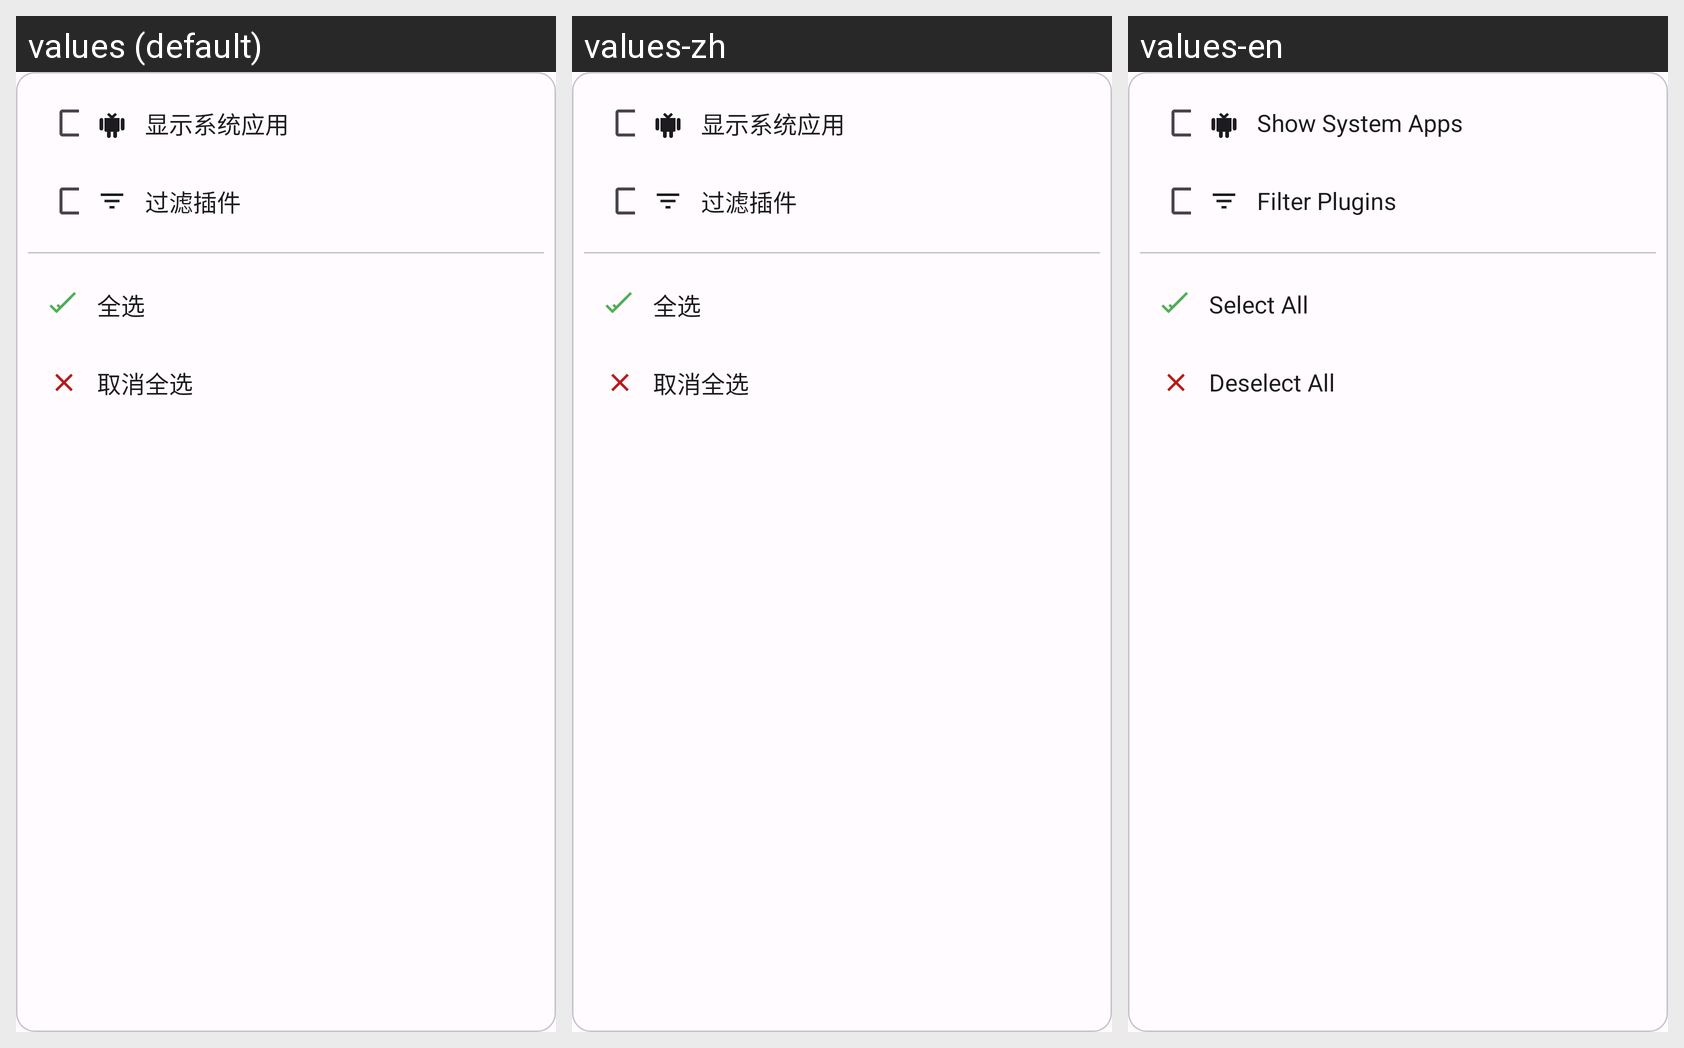

The same Android screen rendered under several of its app's locales, left to right. List the strings drawn on it with the default value and each locale's translation.
Android screen res/layout/popup_menu_target_apps.xml rendered under 3 locales, left to right: values (default), values-zh, values-en. Device: Nexus 5 (rendered at 1080×1920; each locale shown at half size, 540×960, under a caption strip naming it); theme Theme.Albatross.
Strings drawn on this screen, with the default value and each locale's value (text and hints the layout hard-codes, and strings that could not be matched under every locale, appear in the picture but are not listed):

show_system_apps
  values: 显示系统应用
  values-zh: 显示系统应用
  values-en: Show System Apps

filter_plugins
  values: 过滤插件
  values-zh: 过滤插件
  values-en: Filter Plugins

select_all
  values: 全选
  values-zh: 全选
  values-en: Select All

deselect_all
  values: 取消全选
  values-zh: 取消全选
  values-en: Deselect All
